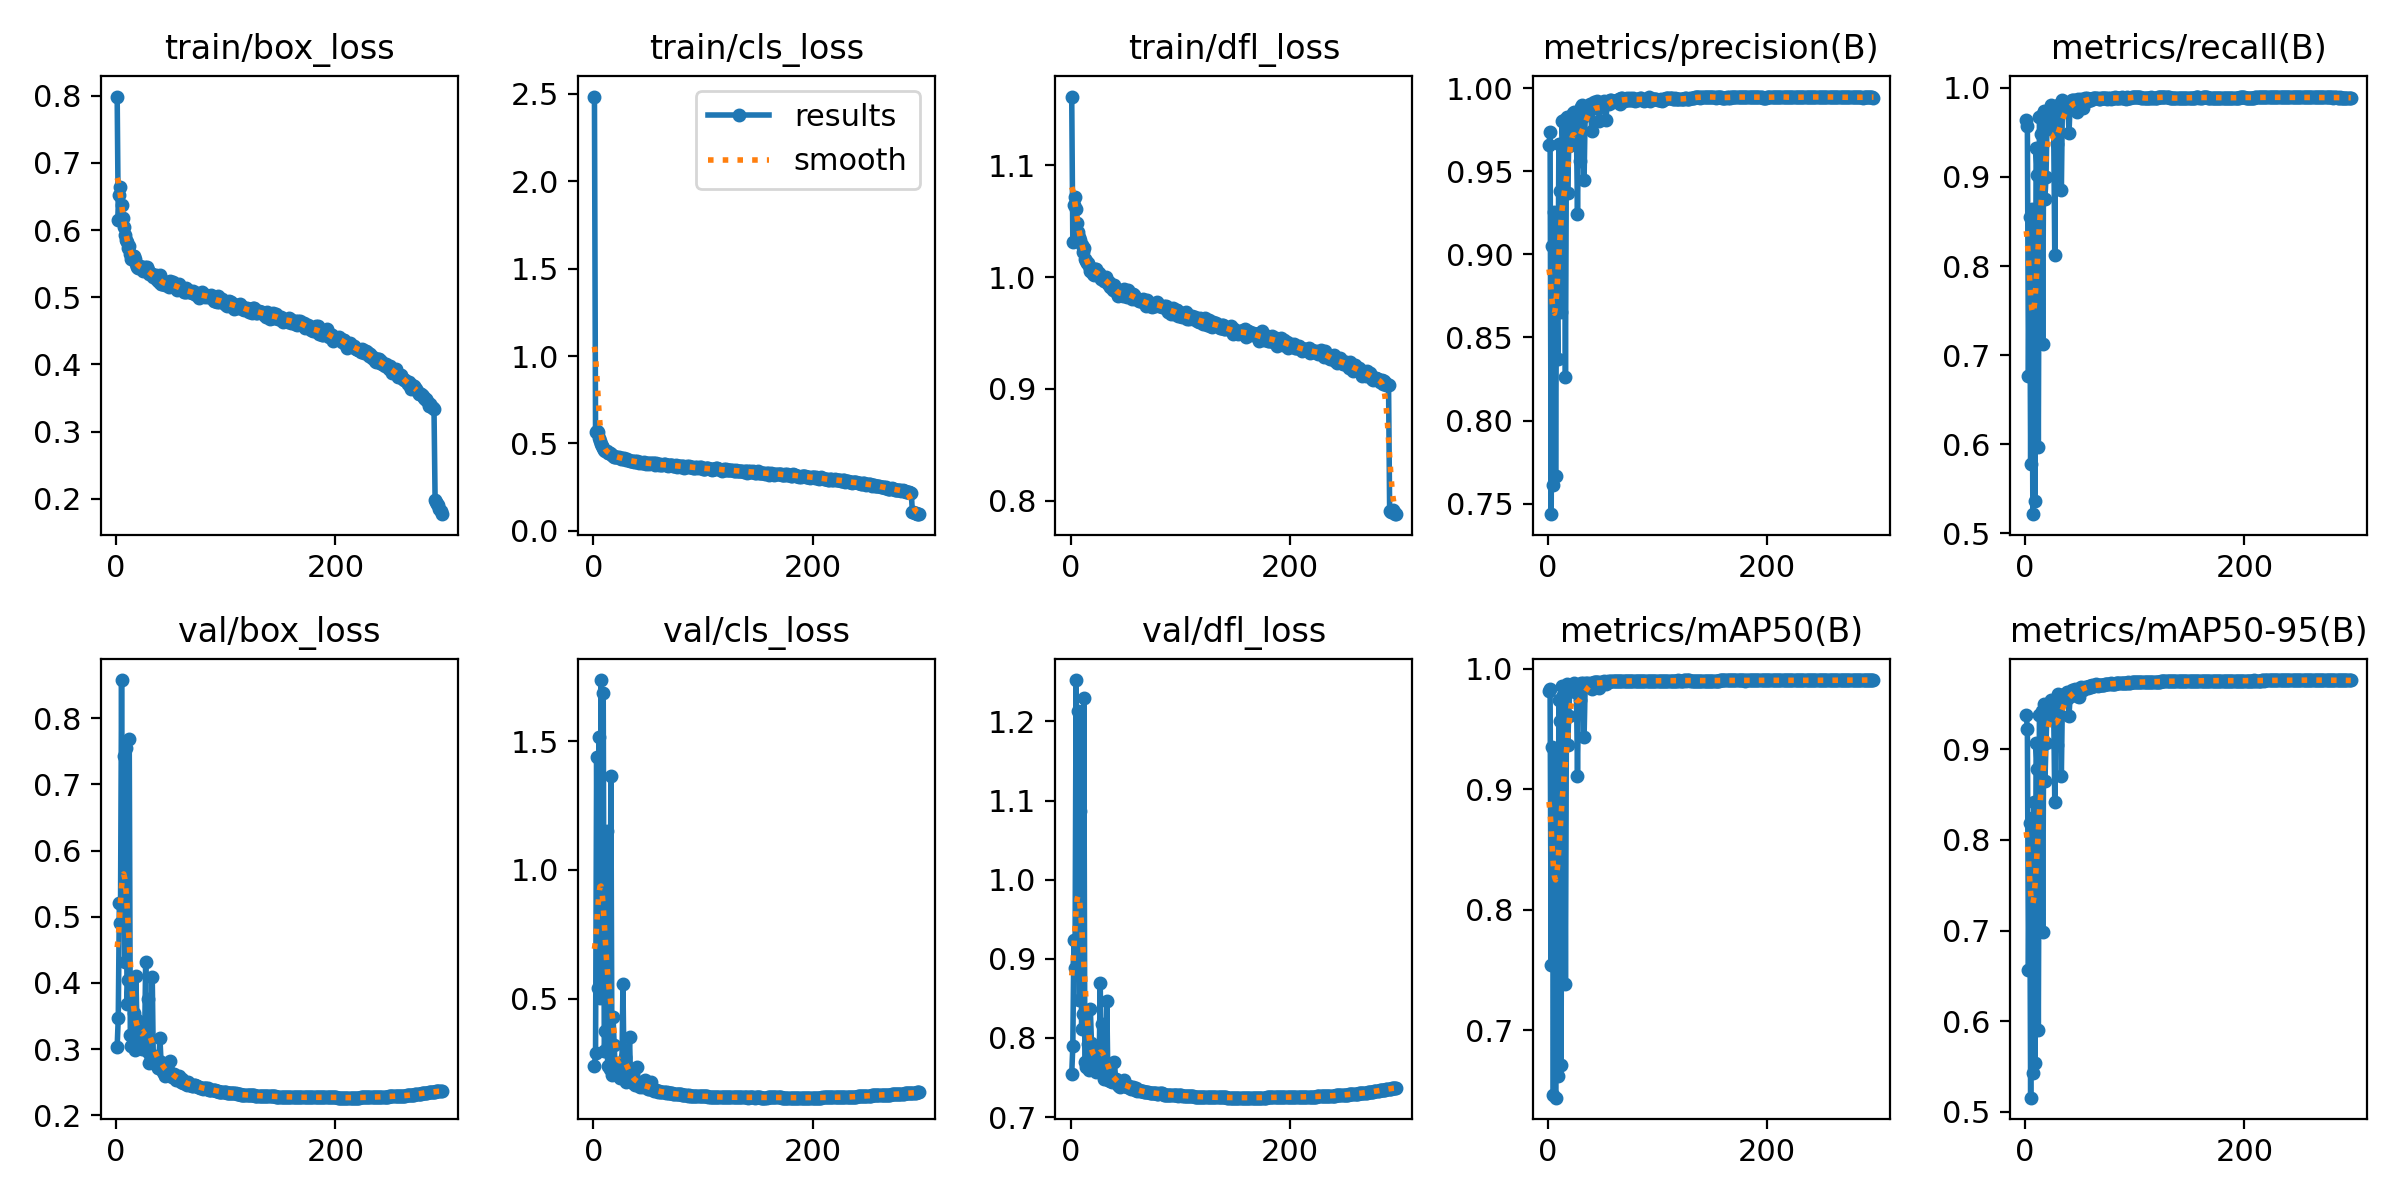

Data behind this chart, as committed beside it:
epoch, time, train/box_loss, train/cls_loss, train/dfl_loss, metrics/precision(B), metrics/recall(B), metrics/mAP50(B), metrics/mAP50-95(B), val/box_loss, val/cls_loss, val/dfl_loss, lr/pg0, lr/pg1, lr/pg2
1, 104.7, 0.799, 2.485, 1.162, 0.966, 0.964, 0.9814, 0.9385, 0.3038, 0.2388, 0.7542, 0.003305, 0.003305, 0.003305
2, 183.3, 0.6155, 0.5638, 1.032, 0.9735, 0.9576, 0.9829, 0.9228, 0.3474, 0.2867, 0.7899, 0.006617, 0.006617, 0.006617
3, 261.4, 0.6523, 0.5694, 1.065, 0.7437, 0.6764, 0.7539, 0.6561, 0.5204, 1.438, 0.924, 0.009906, 0.009906, 0.009906
4, 338.3, 0.6648, 0.568, 1.071, 0.9052, 0.8553, 0.9349, 0.8186, 0.49, 0.542, 0.8885, 0.009901, 0.009901, 0.009901
5, 414.5, 0.6368, 0.5316, 1.061, 0.7612, 0.5779, 0.646, 0.5154, 0.8574, 1.517, 1.252, 0.009868, 0.009868, 0.009868
6, 491.2, 0.6177, 0.5144, 1.049, 0.9254, 0.8644, 0.9326, 0.8245, 0.493, 0.5012, 0.8964, 0.009835, 0.009835, 0.009835
7, 568.6, 0.6054, 0.4977, 1.041, 0.7666, 0.5214, 0.644, 0.5421, 0.7429, 1.737, 1.214, 0.009802, 0.009802, 0.009802
8, 645, 0.5935, 0.484, 1.036, 0.8991, 0.8407, 0.927, 0.8425, 0.4321, 0.5377, 0.8486, 0.009769, 0.009769, 0.009769
9, 722.7, 0.5857, 0.4757, 1.034, 0.8369, 0.5357, 0.6616, 0.5533, 0.755, 1.689, 1.086, 0.009736, 0.009736, 0.009736
10, 799.8, 0.5821, 0.4651, 1.028, 0.9664, 0.9323, 0.9743, 0.907, 0.3684, 0.2944, 0.8111, 0.009703, 0.009703, 0.009703
11, 877.6, 0.5739, 0.4595, 1.023, 0.9383, 0.902, 0.957, 0.8784, 0.4041, 0.3743, 0.8301, 0.00967, 0.00967, 0.00967
12, 954.2, 0.5768, 0.4576, 1.026, 0.8652, 0.597, 0.6714, 0.5899, 0.7683, 1.152, 1.229, 0.009637, 0.009637, 0.009637
13, 1032, 0.5648, 0.4428, 1.016, 0.9802, 0.9673, 0.9855, 0.9385, 0.3208, 0.2374, 0.7695, 0.009604, 0.009604, 0.009604
14, 1109, 0.5574, 0.4438, 1.014, 0.9575, 0.9484, 0.9783, 0.9381, 0.3052, 0.2887, 0.7627, 0.009571, 0.009571, 0.009571
15, 1185, 0.5612, 0.443, 1.012, 0.9806, 0.9698, 0.9834, 0.9421, 0.3179, 0.2263, 0.7696, 0.009538, 0.009538, 0.009538
16, 1263, 0.5608, 0.44, 1.013, 0.8259, 0.7127, 0.7382, 0.6984, 0.3545, 1.363, 0.7923, 0.009505, 0.009505, 0.009505
17, 1340, 0.5566, 0.4326, 1.01, 0.9826, 0.9742, 0.9871, 0.9504, 0.2994, 0.2034, 0.7597, 0.009472, 0.009472, 0.009472
18, 1417, 0.5493, 0.4306, 1.005, 0.9372, 0.8756, 0.9365, 0.8652, 0.4107, 0.4269, 0.8364, 0.009439, 0.009439, 0.009439
19, 1494, 0.5451, 0.4244, 1.005, 0.9652, 0.8999, 0.961, 0.9074, 0.3444, 0.32, 0.7943, 0.009406, 0.009406, 0.009406
20, 1570, 0.5435, 0.4238, 1.003, 0.9788, 0.9668, 0.9856, 0.9472, 0.3112, 0.2147, 0.7665, 0.009373, 0.009373, 0.009373
21, 1645, 0.5448, 0.4222, 1.002, 0.978, 0.9699, 0.9845, 0.9476, 0.3068, 0.2232, 0.7695, 0.00934, 0.00934, 0.00934
22, 1722, 0.5462, 0.4244, 1.008, 0.9704, 0.96, 0.983, 0.9338, 0.3384, 0.2501, 0.7832, 0.009307, 0.009307, 0.009307
23, 1799, 0.5452, 0.4205, 1.007, 0.9849, 0.972, 0.9864, 0.9508, 0.3036, 0.2051, 0.7567, 0.009274, 0.009274, 0.009274
24, 1876, 0.544, 0.4188, 1.005, 0.9856, 0.9803, 0.9879, 0.9542, 0.2997, 0.1918, 0.7587, 0.009241, 0.009241, 0.009241
25, 1952, 0.5397, 0.414, 1.003, 0.9735, 0.9524, 0.981, 0.9443, 0.3066, 0.2311, 0.7645, 0.009208, 0.009208, 0.009208
26, 2029, 0.5446, 0.4189, 1.004, 0.9763, 0.9543, 0.9851, 0.9449, 0.3084, 0.2251, 0.7631, 0.009175, 0.009175, 0.009175
27, 2106, 0.5414, 0.4128, 1.002, 0.9244, 0.8126, 0.911, 0.8422, 0.4317, 0.5552, 0.8696, 0.009142, 0.009142, 0.009142
28, 2183, 0.5448, 0.4147, 0.9987, 0.9788, 0.9676, 0.9855, 0.951, 0.2978, 0.2089, 0.7571, 0.009109, 0.009109, 0.009109
29, 2260, 0.5402, 0.4112, 1, 0.9561, 0.937, 0.9739, 0.9047, 0.3753, 0.2713, 0.8183, 0.009076, 0.009076, 0.009076
30, 2336, 0.5344, 0.4037, 0.9968, 0.9887, 0.9802, 0.988, 0.9613, 0.2788, 0.1744, 0.7481, 0.009043, 0.009043, 0.009043
31, 2412, 0.5364, 0.4095, 0.9966, 0.9897, 0.9789, 0.9874, 0.9572, 0.292, 0.1797, 0.7524, 0.00901, 0.00901, 0.00901
32, 2489, 0.5347, 0.406, 1, 0.9824, 0.9755, 0.9879, 0.9559, 0.292, 0.194, 0.753, 0.008977, 0.008977, 0.008977
33, 2566, 0.5343, 0.4006, 0.9968, 0.9449, 0.8852, 0.9432, 0.871, 0.4087, 0.3518, 0.8468, 0.008944, 0.008944, 0.008944
34, 2643, 0.5296, 0.4002, 0.9938, 0.9851, 0.9862, 0.9863, 0.9604, 0.2794, 0.1749, 0.7472, 0.008911, 0.008911, 0.008911
35, 2720, 0.5319, 0.4005, 0.9958, 0.9847, 0.9739, 0.9883, 0.9561, 0.2874, 0.1866, 0.7538, 0.008878, 0.008878, 0.008878
36, 2797, 0.5328, 0.3981, 0.9913, 0.9879, 0.9821, 0.9883, 0.9613, 0.2811, 0.1706, 0.7459, 0.008845, 0.008845, 0.008845
37, 2877, 0.526, 0.3961, 0.9917, 0.9863, 0.983, 0.9869, 0.959, 0.2807, 0.1733, 0.747, 0.008812, 0.008812, 0.008812
38, 2955, 0.5312, 0.4024, 0.9924, 0.9905, 0.9817, 0.9885, 0.9637, 0.2709, 0.1628, 0.7438, 0.008779, 0.008779, 0.008779
39, 3033, 0.5224, 0.3919, 0.9886, 0.9874, 0.9769, 0.9861, 0.9569, 0.2825, 0.1774, 0.7484, 0.008746, 0.008746, 0.008746
40, 3111, 0.5339, 0.3982, 0.9932, 0.974, 0.9498, 0.9832, 0.9372, 0.3168, 0.2347, 0.7691, 0.008713, 0.008713, 0.008713
41, 3187, 0.5204, 0.3937, 0.9865, 0.9902, 0.9819, 0.9878, 0.9593, 0.2814, 0.172, 0.7481, 0.00868, 0.00868, 0.00868
42, 3265, 0.5202, 0.3871, 0.9891, 0.9919, 0.985, 0.9891, 0.9639, 0.2728, 0.1603, 0.743, 0.008647, 0.008647, 0.008647
43, 3341, 0.521, 0.3928, 0.9833, 0.9885, 0.9863, 0.9887, 0.9657, 0.2655, 0.1562, 0.7405, 0.008614, 0.008614, 0.008614
44, 3417, 0.5192, 0.3906, 0.9851, 0.9879, 0.9866, 0.9887, 0.9651, 0.2641, 0.1584, 0.7395, 0.008581, 0.008581, 0.008581
45, 3494, 0.518, 0.388, 0.9836, 0.9921, 0.9865, 0.9889, 0.9665, 0.26, 0.1548, 0.7381, 0.008548, 0.008548, 0.008548
46, 3571, 0.5235, 0.3939, 0.9854, 0.9885, 0.9844, 0.9888, 0.9639, 0.2709, 0.1595, 0.7432, 0.008515, 0.008515, 0.008515
47, 3650, 0.5199, 0.3881, 0.9844, 0.9803, 0.9725, 0.9843, 0.9593, 0.2693, 0.1828, 0.7423, 0.008482, 0.008482, 0.008482
48, 3729, 0.5157, 0.3846, 0.9833, 0.9891, 0.9873, 0.9889, 0.9646, 0.2647, 0.1557, 0.7409, 0.008449, 0.008449, 0.008449
49, 3806, 0.5237, 0.3895, 0.9895, 0.9899, 0.9789, 0.9874, 0.9578, 0.2821, 0.1667, 0.7474, 0.008416, 0.008416, 0.008416
50, 3885, 0.5176, 0.3856, 0.9868, 0.9894, 0.9865, 0.989, 0.9677, 0.2599, 0.1472, 0.7395, 0.008383, 0.008383, 0.008383
51, 3963, 0.5167, 0.3855, 0.9826, 0.992, 0.9871, 0.9895, 0.9689, 0.2576, 0.15, 0.7375, 0.00835, 0.00835, 0.00835
52, 4040, 0.5221, 0.3865, 0.9882, 0.9902, 0.9867, 0.9893, 0.9669, 0.2595, 0.151, 0.7376, 0.008317, 0.008317, 0.008317
53, 4119, 0.5159, 0.3864, 0.9839, 0.9809, 0.9769, 0.9877, 0.9657, 0.2621, 0.1762, 0.7396, 0.008284, 0.008284, 0.008284
54, 4197, 0.5172, 0.3872, 0.9837, 0.9909, 0.986, 0.9893, 0.9679, 0.258, 0.1447, 0.7374, 0.008251, 0.008251, 0.008251
55, 4274, 0.5188, 0.3856, 0.9845, 0.9917, 0.9882, 0.9895, 0.9692, 0.2537, 0.141, 0.7361, 0.008218, 0.008218, 0.008218
56, 4350, 0.5108, 0.3756, 0.9803, 0.9906, 0.9883, 0.9893, 0.9686, 0.2573, 0.1434, 0.7367, 0.008185, 0.008185, 0.008185
57, 4427, 0.5194, 0.3871, 0.9845, 0.9926, 0.9857, 0.9895, 0.9683, 0.2599, 0.1455, 0.738, 0.008152, 0.008152, 0.008152
58, 4503, 0.5143, 0.3807, 0.9839, 0.9927, 0.9871, 0.9895, 0.9699, 0.2528, 0.1427, 0.7355, 0.008119, 0.008119, 0.008119
59, 4581, 0.5124, 0.3802, 0.9805, 0.9918, 0.9878, 0.9897, 0.9704, 0.2512, 0.1378, 0.7345, 0.008086, 0.008086, 0.008086
60, 4658, 0.5122, 0.3783, 0.9817, 0.9925, 0.9866, 0.9896, 0.9691, 0.2553, 0.1427, 0.7365, 0.008053, 0.008053, 0.008053
... 237 more rows
